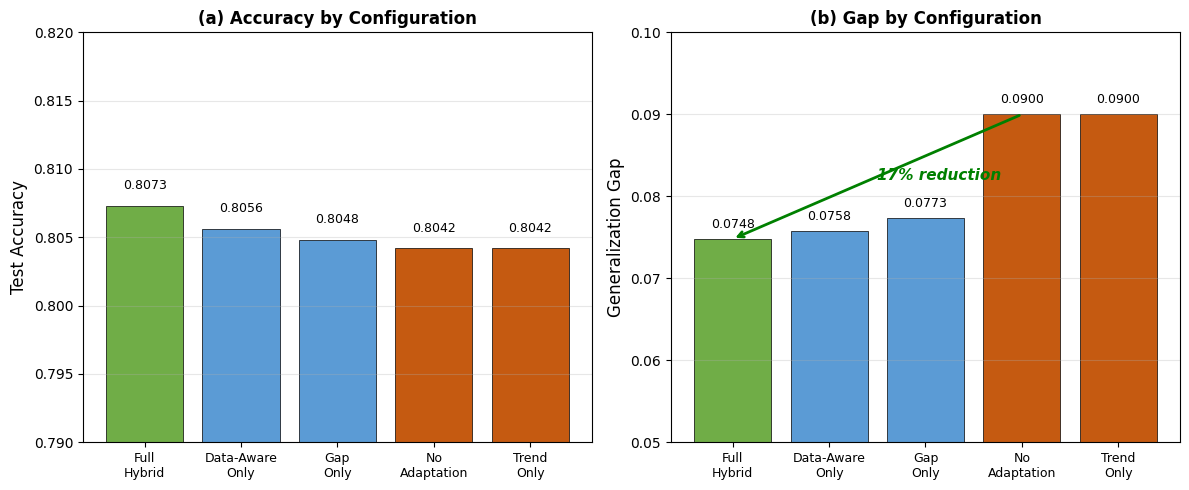

Write Python code to recreate this figure. (Note: this script raises an exception after producing the figure.)
import matplotlib.pyplot as plt
import numpy as np

# 设置
plt.rcParams['font.sans-serif'] = ['SimHei', 'Microsoft YaHei', 'Arial Unicode MS']
plt.rcParams['axes.unicode_minus'] = False

# exp03_summary_20260118_080359.csv 的真实数据
configs = ['Full\nHybrid', 'Data-Aware\nOnly', 'Gap\nOnly', 'No\nAdaptation', 'Trend\nOnly']
accuracy = [0.8073, 0.8056, 0.8048, 0.8042, 0.8042]  # 仓库真实数据
gap = [0.0748, 0.0758, 0.0773, 0.0900, 0.0900]  # 仓库真实数据

# 颜色
colors_acc = ['#70AD47', '#5B9BD5', '#5B9BD5', '#C55A11', '#C55A11']
colors_gap = ['#70AD47', '#5B9BD5', '#5B9BD5', '#C55A11', '#C55A11']

# 创建图形
fig, axes = plt.subplots(1, 2, figsize=(12, 5))

# (a) Accuracy by Configuration
ax1 = axes[0]
x = np.arange(len(configs))
bars1 = ax1.bar(x, accuracy, color=colors_acc, edgecolor='black', linewidth=0.5)
ax1.set_ylabel('Test Accuracy', fontsize=12)
ax1.set_title('(a) Accuracy by Configuration', fontsize=12, fontweight='bold')
ax1.set_ylim(0.790, 0.820)
ax1.set_xticks(x)
ax1.set_xticklabels(configs, fontsize=9)

# 添加数值标签
for bar, val in zip(bars1, accuracy):
    ax1.text(bar.get_x() + bar.get_width()/2, bar.get_height() + 0.001,
             f'{val:.4f}', ha='center', va='bottom', fontsize=9)

ax1.grid(axis='y', alpha=0.3)

# (b) Gap by Configuration
ax2 = axes[1]
bars2 = ax2.bar(x, gap, color=colors_gap, edgecolor='black', linewidth=0.5)
ax2.set_ylabel('Generalization Gap', fontsize=12)
ax2.set_title('(b) Gap by Configuration', fontsize=12, fontweight='bold')
ax2.set_ylim(0.05, 0.10)
ax2.set_xticks(x)
ax2.set_xticklabels(configs, fontsize=9)

# 添加数值标签
for bar, val in zip(bars2, gap):
    ax2.text(bar.get_x() + bar.get_width()/2, bar.get_height() + 0.001,
             f'{val:.4f}', ha='center', va='bottom', fontsize=9)

# 添加17%改进标注
ax2.annotate('', xy=(0, 0.0748), xytext=(3, 0.0900),
            arrowprops=dict(arrowstyle='->', color='green', lw=2))
ax2.text(1.5, 0.082, '17% reduction', fontsize=11, color='green',
         fontweight='bold', style='italic')

ax2.grid(axis='y', alpha=0.3)

plt.tight_layout()
plt.savefig('results/figures/fig5_ablation.png', dpi=300, bbox_inches='tight')
plt.show()

print("图5已保存到 results/figures/fig5_ablation.png")
print("\n数据核对（来自exp03_summary_20260118_080359.csv）：")
print("Full_hybrid: Acc=0.8073, Gap=0.0748")
print("No_adaptation: Acc=0.8042, Gap=0.0900")
print("改进幅度 = (0.0900 - 0.0748) / 0.0900 = 16.9% ≈ 17%")
